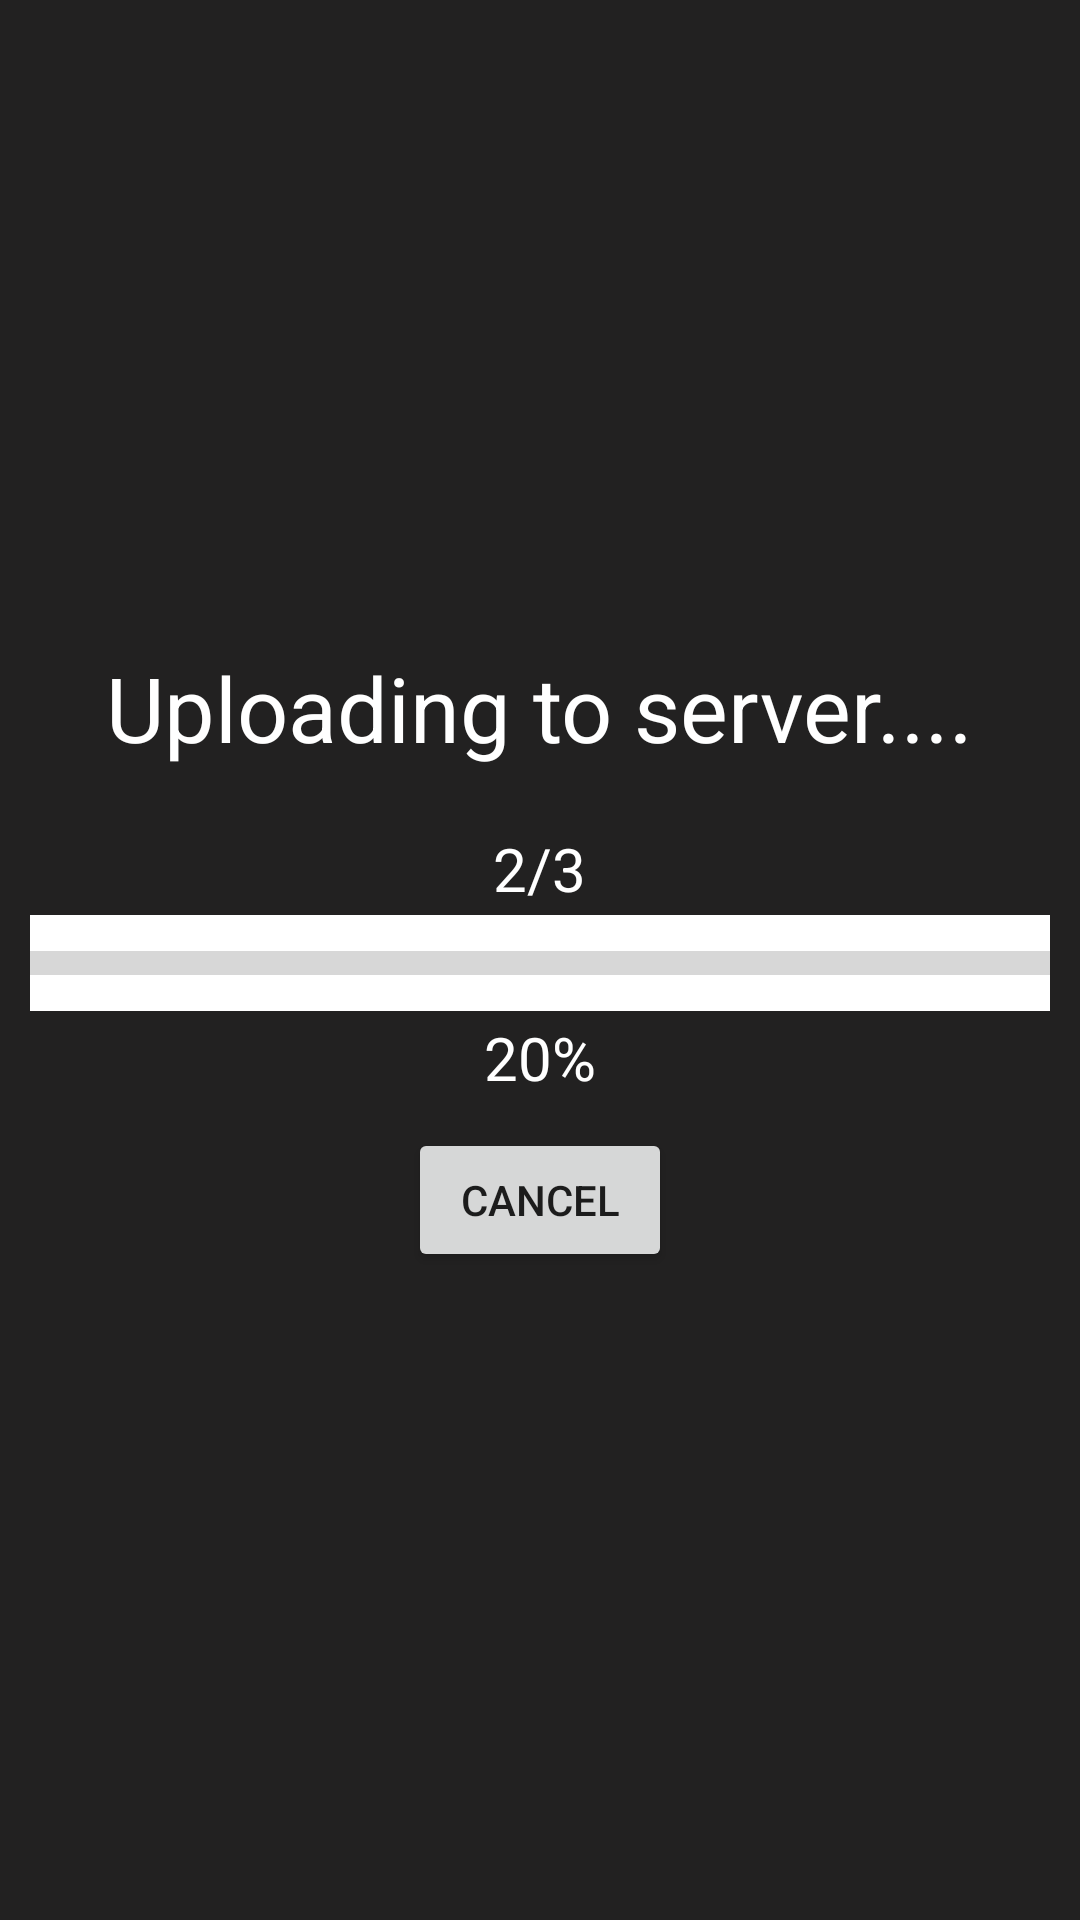

Layout XML and referenced resources for this Android screen:
<!-- AndroidManifest.xml: application theme AppThemeNoActionBar -->
<!-- res/layout/view_upload_progress.xml -->
<?xml version="1.0" encoding="utf-8"?>
<RelativeLayout xmlns:android="http://schemas.android.com/apk/res/android"
    android:id="@+id/upload_screen"
    android:layout_width="match_parent"
    android:layout_height="match_parent"
    android:gravity="center">

    <LinearLayout
        android:layout_width="match_parent"
        android:layout_height="match_parent"
        android:alpha="0.9"
        android:background="#0a0909">

    </LinearLayout>


    <LinearLayout
        android:layout_width="match_parent"
        android:layout_height="wrap_content"
        android:layout_centerInParent="true"
        android:orientation="vertical">

        <TextView
            android:id="@+id/tv_upload_title"
            android:layout_width="wrap_content"
            android:layout_height="wrap_content"
            android:layout_gravity="center"
            android:text="Uploading to server...."
            android:textColor="@color/white"
            android:layout_marginBottom="20dp"
            android:textSize="30sp" />


        <TextView
            android:id="@+id/tv_upload_counter"
            android:layout_width="wrap_content"
            android:layout_height="wrap_content"
            android:layout_gravity="center"
            android:text="2/3"
            android:textColor="@color/white"
            android:textSize="20sp" />


        <ProgressBar
            android:id="@+id/uploadProgress"
            style="?android:attr/progressBarStyleHorizontal"
            android:layout_width="match_parent"
            android:layout_height="wrap_content"
            android:layout_margin="10dp"
            android:background="@color/white"
            android:scaleY="2" />

        <TextView
            android:id="@+id/tv_progress"
            android:layout_width="wrap_content"
            android:layout_height="wrap_content"
            android:layout_gravity="center"
            android:layout_marginBottom="10dp"
            android:text="20%"
            android:textColor="@color/white"
            android:textSize="20sp" />


        <Button
            android:id="@+id/btn_upload_cancel"
            android:layout_width="wrap_content"
            android:layout_height="wrap_content"
            android:layout_gravity="center"
            android:text="Cancel" />
    </LinearLayout>


</RelativeLayout>
<!-- resources referenced by this layout -->
<resources>
  <color name="white">#ffffffff</color>
  <style name="AppThemeNoActionBar" parent="Theme.AppCompat.Light.DarkActionBar">
          <item name="windowActionBar">false</item>
          <item name="windowNoTitle">true</item>
          <item name="android:windowFullscreen">true</item>
  
          <item name="colorPrimary">@color/colorPrimary</item>
          <item name="colorPrimaryDark">@color/colorPrimary</item>
          <item name="colorAccent">@color/colorAccent</item>
      </style>
  <color name="colorPrimary">#3F51B5</color>
  <color name="colorAccent">#FF4081</color>
</resources>
